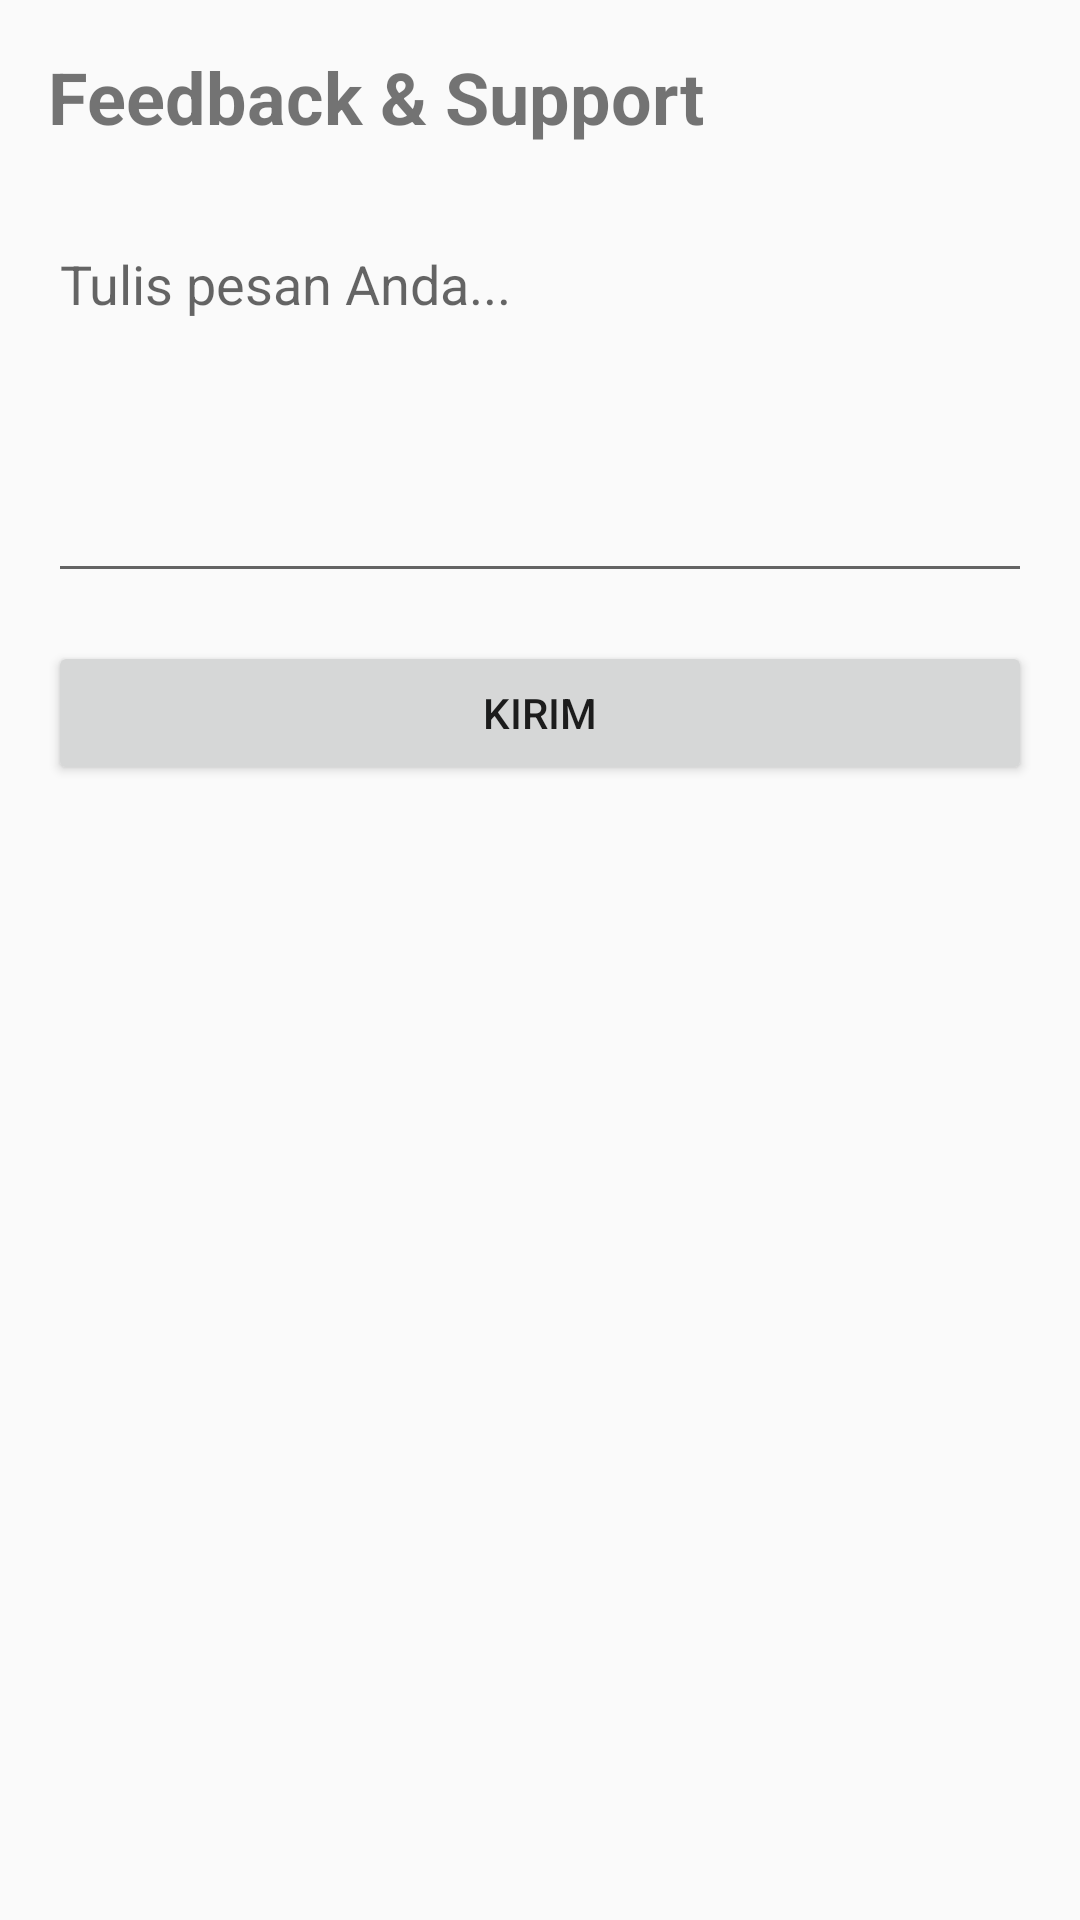

Produce the Android XML layout that renders to this screen, including the resource entries it uses.
<!-- AndroidManifest.xml: application theme MyTheme -->
<!-- res/layout/activity_feedback.xml -->
<?xml version="1.0" encoding="utf-8"?>
<LinearLayout xmlns:android="http://schemas.android.com/apk/res/android"
    android:layout_width="match_parent"
    android:layout_height="match_parent"
    android:orientation="vertical"
    android:padding="16dp">

    <TextView
        android:layout_width="wrap_content"
        android:layout_height="wrap_content"
        android:text="Feedback &amp; Support"
        android:textSize="24sp"
        android:textStyle="bold"
        android:layout_marginBottom="24dp"/>

    <EditText
        android:id="@+id/et_feedback"
        android:layout_width="match_parent"
        android:layout_height="wrap_content"
        android:hint="Tulis pesan Anda..."
        android:minLines="5"
        android:gravity="top"/>

    <Button
        android:id="@+id/btn_submit"
        android:layout_width="match_parent"
        android:layout_height="wrap_content"
        android:text="Kirim"
        android:layout_marginTop="16dp"/>

</LinearLayout>
<!-- resources referenced by this layout -->
<resources>
  <style name="MyTheme" parent="Theme.AppCompat.Light.DarkActionBar" />
</resources>
